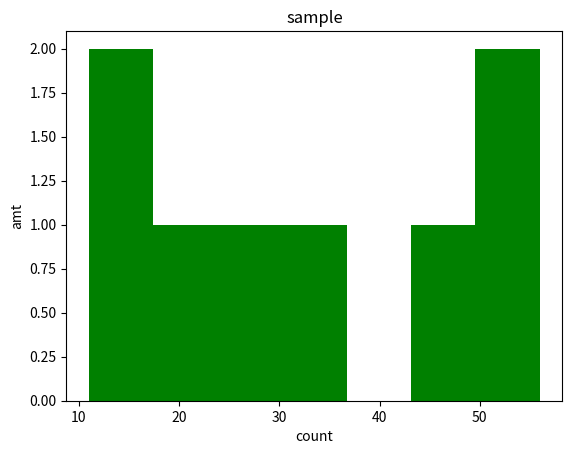
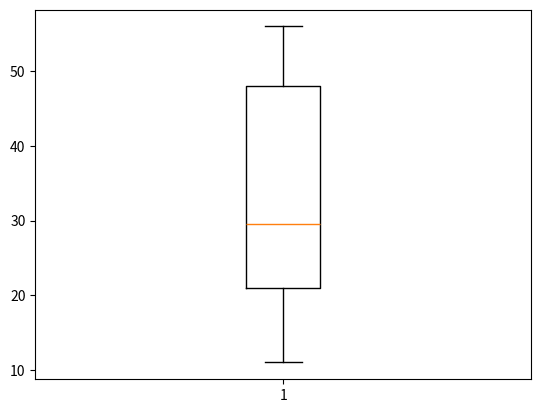

The matplotlib source for these figures, in order:

import matplotlib.pyplot as plt

fig = plt.figure('Histogram')
ax = fig.add_subplot(1,1, 1 )
ax.hist([11,23,54,28,46,31,56,15], bins = 7 , facecolor = 'g')
plt.title('sample')
plt.xlabel('count')
plt.ylabel('amt')
plt.show()


fig1 = plt.figure('Box-plot')
ax1 = fig1.add_subplot(1,1,1)
ax1.boxplot([11,23,54,28,46,31,56,15])
plt.show()